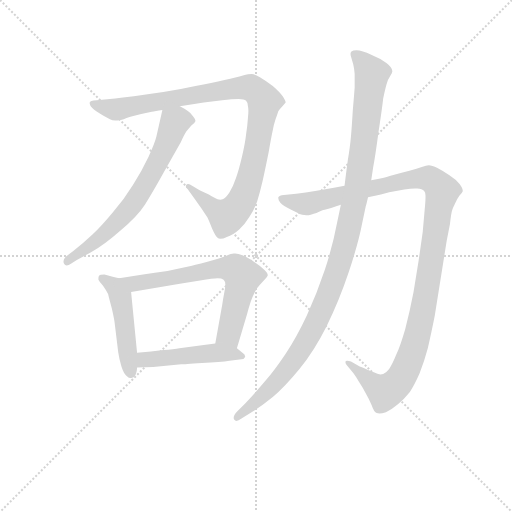
t = 0.00 s
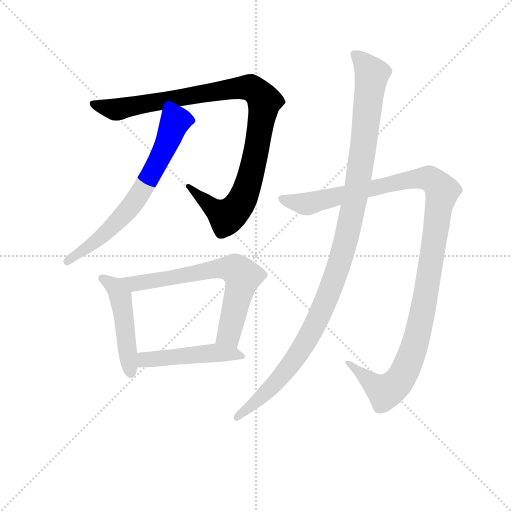
t = 1.28 s
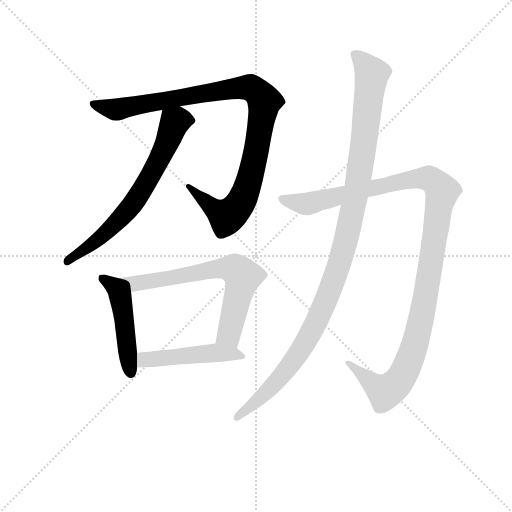
t = 2.57 s
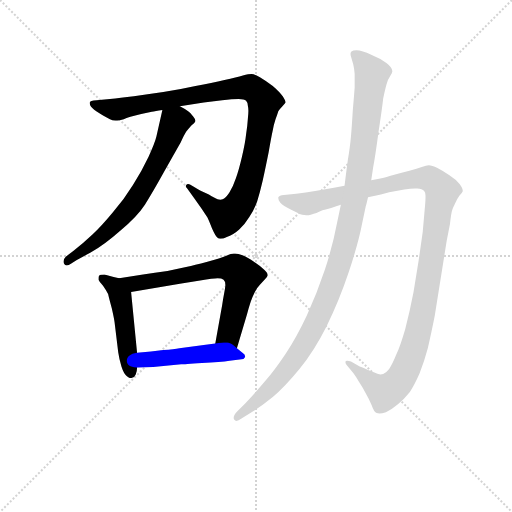
t = 3.85 s
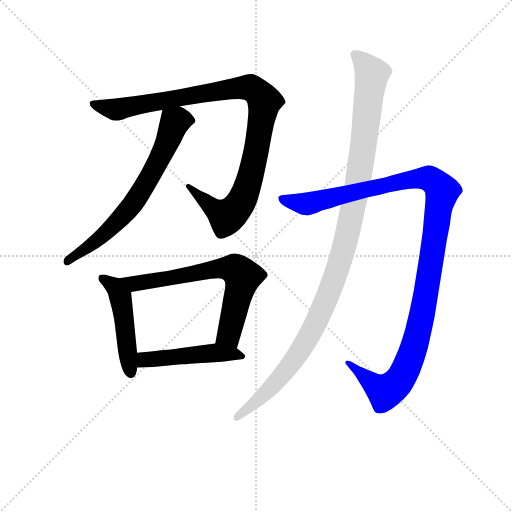
t = 5.14 s
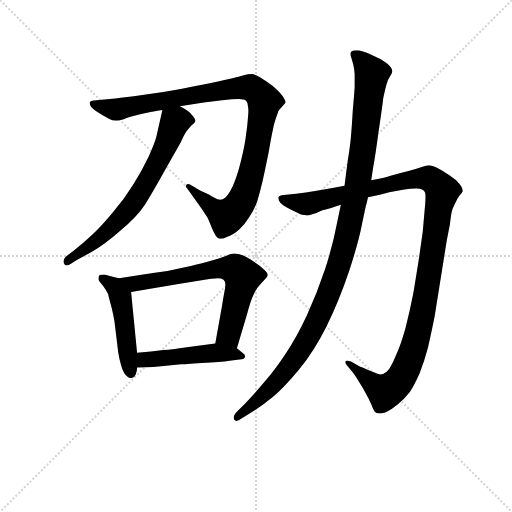
t = 6.42 s

The animated SVG that drew these frames (rendered in a browser with its animation timeline set to each time). Animation: 7 CSS @keyframes rules; one cycle of 6.42 s.

<svg version="1.1" viewBox="0 0 1024 1024" xmlns="http://www.w3.org/2000/svg">
  <g stroke="lightgray" stroke-dasharray="1,1" stroke-width="1" transform="scale(4, 4)">
    <line x1="0" y1="0" x2="256" y2="256"></line>
    <line x1="256" y1="0" x2="0" y2="256"></line>
    <line x1="128" y1="0" x2="128" y2="256"></line>
    <line x1="0" y1="128" x2="256" y2="128"></line>
  </g>
<g transform="scale(0.92, -0.92) translate(60, -900)">
   <style type="text/css">
    @keyframes keyframes0 {
      from {
       stroke: blue;
       stroke-dashoffset: 1023;
       stroke-width: 128;
       }
       77% {
       animation-timing-function: step-end;
       stroke: blue;
       stroke-dashoffset: 0;
       stroke-width: 128;
       }
       to {
       stroke: black;
       stroke-width: 1024;
       }
       }
       #make-me-a-hanzi-animation-0 {
         animation: keyframes0 1.082520s both;
         animation-delay: 0.000000s;
         animation-timing-function: linear;
       }
    @keyframes keyframes1 {
      from {
       stroke: blue;
       stroke-dashoffset: 681;
       stroke-width: 128;
       }
       69% {
       animation-timing-function: step-end;
       stroke: blue;
       stroke-dashoffset: 0;
       stroke-width: 128;
       }
       to {
       stroke: black;
       stroke-width: 1024;
       }
       }
       #make-me-a-hanzi-animation-1 {
         animation: keyframes1 0.804199s both;
         animation-delay: 1.082520s;
         animation-timing-function: linear;
       }
    @keyframes keyframes2 {
      from {
       stroke: blue;
       stroke-dashoffset: 484;
       stroke-width: 128;
       }
       61% {
       animation-timing-function: step-end;
       stroke: blue;
       stroke-dashoffset: 0;
       stroke-width: 128;
       }
       to {
       stroke: black;
       stroke-width: 1024;
       }
       }
       #make-me-a-hanzi-animation-2 {
         animation: keyframes2 0.643880s both;
         animation-delay: 1.886719s;
         animation-timing-function: linear;
       }
    @keyframes keyframes3 {
      from {
       stroke: blue;
       stroke-dashoffset: 684;
       stroke-width: 128;
       }
       69% {
       animation-timing-function: step-end;
       stroke: blue;
       stroke-dashoffset: 0;
       stroke-width: 128;
       }
       to {
       stroke: black;
       stroke-width: 1024;
       }
       }
       #make-me-a-hanzi-animation-3 {
         animation: keyframes3 0.806641s both;
         animation-delay: 2.530599s;
         animation-timing-function: linear;
       }
    @keyframes keyframes4 {
      from {
       stroke: blue;
       stroke-dashoffset: 484;
       stroke-width: 128;
       }
       61% {
       animation-timing-function: step-end;
       stroke: blue;
       stroke-dashoffset: 0;
       stroke-width: 128;
       }
       to {
       stroke: black;
       stroke-width: 1024;
       }
       }
       #make-me-a-hanzi-animation-4 {
         animation: keyframes4 0.643880s both;
         animation-delay: 3.337240s;
         animation-timing-function: linear;
       }
    @keyframes keyframes5 {
      from {
       stroke: blue;
       stroke-dashoffset: 1192;
       stroke-width: 128;
       }
       80% {
       animation-timing-function: step-end;
       stroke: blue;
       stroke-dashoffset: 0;
       stroke-width: 128;
       }
       to {
       stroke: black;
       stroke-width: 1024;
       }
       }
       #make-me-a-hanzi-animation-5 {
         animation: keyframes5 1.220052s both;
         animation-delay: 3.981120s;
         animation-timing-function: linear;
       }
    @keyframes keyframes6 {
      from {
       stroke: blue;
       stroke-dashoffset: 1140;
       stroke-width: 128;
       }
       79% {
       animation-timing-function: step-end;
       stroke: blue;
       stroke-dashoffset: 0;
       stroke-width: 128;
       }
       to {
       stroke: black;
       stroke-width: 1024;
       }
       }
       #make-me-a-hanzi-animation-6 {
         animation: keyframes6 1.177734s both;
         animation-delay: 5.201172s;
         animation-timing-function: linear;
       }
</style>
<path d="M 331.0 669.0 L 383.0 677.0 L 423.0 682.0 Q 445.0 685.0 459.0 685.0 Q 471.0 685.0 475.0 681.0 Q 479.0 677.0 479.0 669.0 Q 480.0 665.0 480.0 659.0 Q 480.0 653.0 479.0 644.0 Q 478.0 627.0 475.0 608.0 Q 473.0 589.0 466.0 559.0 Q 459.0 529.0 453.0 513.0 Q 447.0 495.0 439.0 482.0 Q 430.0 468.0 424.0 467.0 Q 422.0 466.0 419.0 466.0 Q 416.0 466.0 413.0 467.0 Q 407.0 469.0 394.0 477.0 L 375.0 486.0 L 353.0 499.0 Q 351.0 500.0 349.0 500.0 Q 346.0 500.0 345.0 498.0 Q 344.0 497.0 344.0 495.0 Q 344.0 493.0 347.0 490.0 L 363.0 468.0 L 378.0 447.0 L 391.0 427.0 Q 394.0 421.0 401.0 403.0 Q 409.0 385.0 413.0 383.0 Q 415.0 381.0 419.0 381.0 Q 425.0 381.0 433.0 385.0 Q 447.0 389.0 460.0 401.0 Q 473.0 413.0 482.0 428.0 Q 492.0 443.0 499.0 462.0 Q 505.0 481.0 511.0 507.0 Q 517.0 534.0 524.0 569.0 Q 530.0 604.0 533.0 617.0 Q 535.0 629.0 539.0 641.0 Q 543.0 651.0 545.0 658.0 Q 549.0 664.0 554.0 669.0 Q 559.0 675.0 561.0 677.0 Q 561.0 680.0 555.0 690.0 Q 548.0 700.0 533.0 713.0 Q 517.0 725.0 505.0 732.0 Q 493.0 739.0 487.0 739.0 Q 481.0 739.0 468.0 736.0 Q 455.0 732.0 428.0 726.0 Q 401.0 719.0 365.0 713.0 Q 329.0 705.0 295.0 700.0 Q 261.0 695.0 231.0 691.0 Q 201.0 687.0 179.0 685.0 L 150.0 682.0 Q 135.0 681.0 135.0 677.0 L 135.0 675.0 Q 135.0 672.0 138.0 668.0 Q 142.0 663.0 157.0 653.0 Q 172.0 644.0 179.0 641.0 Q 184.0 638.0 191.0 638.0 L 195.0 638.0 Q 199.0 638.0 209.0 641.0 Q 219.0 645.0 247.0 652.0 L 270.0 657.0 Q 277.0 659.0 293.0 661.0 L 331.0 669.0 Z" fill="lightgray"></path> 
<path d="M 293.0 661.0 L 280.0 603.0 Q 277.0 590.0 263.0 559.0 Q 249.0 529.0 229.0 498.0 Q 210.0 467.0 185.0 438.0 Q 161.0 409.0 141.0 390.0 Q 121.0 371.0 100.0 355.0 L 83.0 342.0 Q 78.0 337.0 78.0 332.0 Q 78.0 329.0 79.0 327.0 Q 81.0 323.0 85.0 323.0 Q 89.0 323.0 95.0 327.0 L 107.0 335.0 L 137.0 351.0 Q 167.0 368.0 202.0 399.0 Q 238.0 429.0 255.0 455.0 Q 271.0 480.0 297.0 527.0 L 333.0 591.0 Q 341.0 608.0 345.0 614.0 Q 349.0 619.0 356.0 627.0 Q 364.0 633.0 365.0 637.0 Q 365.0 641.0 360.0 647.0 Q 355.0 654.0 349.0 658.0 Q 343.0 663.0 331.0 669.0 C 305.0 684.0 299.0 687.0 293.0 661.0 Z" fill="lightgray"></path> 
<path d="M 199.0 295.0 L 187.0 298.0 L 167.0 303.0 Q 157.0 303.0 155.0 300.0 Q 154.0 298.0 154.0 295.0 L 154.0 292.0 Q 156.0 288.0 164.0 279.0 Q 171.0 269.0 175.0 261.0 Q 177.0 252.0 183.0 230.0 Q 188.0 208.0 189.0 200.0 L 197.0 134.0 Q 199.0 120.0 204.0 103.0 Q 209.0 87.0 216.0 82.0 Q 220.0 78.0 224.0 78.0 Q 225.0 78.0 227.0 79.0 Q 233.0 80.0 235.0 86.0 Q 238.0 92.0 238.0 101.0 L 238.0 133.0 L 225.0 265.0 C 223.0 289.0 223.0 289.0 199.0 295.0 Z" fill="lightgray"></path> 
<path d="M 455.0 143.0 L 477.0 217.0 Q 481.0 232.0 485.0 244.0 Q 489.0 255.0 494.0 265.0 Q 499.0 275.0 505.0 281.0 L 517.0 294.0 Q 521.0 298.0 522.0 301.0 L 522.0 302.0 Q 522.0 306.0 515.0 313.0 Q 507.0 321.0 492.0 331.0 Q 477.0 341.0 467.0 345.0 Q 458.0 349.0 451.0 349.0 L 448.0 349.0 Q 443.0 349.0 432.0 344.0 Q 420.0 339.0 391.0 331.0 Q 361.0 323.0 347.0 320.0 L 304.0 311.0 Q 276.0 307.0 251.0 303.0 L 199.0 295.0 C 169.0 290.0 195.0 260.0 225.0 265.0 L 331.0 283.0 L 375.0 290.0 Q 404.0 295.0 413.0 295.0 Q 422.0 295.0 426.0 292.0 Q 430.0 289.0 430.0 280.0 Q 429.0 271.0 427.0 261.0 Q 425.0 251.0 423.0 237.0 L 408.0 153.0 C 403.0 123.0 446.0 114.0 455.0 143.0 Z" fill="lightgray"></path> 
<path d="M 238.0 101.0 L 273.0 102.0 L 334.0 108.0 Q 339.0 108.0 379.0 111.0 Q 420.0 113.0 439.0 116.0 L 465.0 119.0 Q 470.0 119.0 472.0 123.0 Q 473.0 124.0 473.0 125.0 Q 473.0 129.0 467.0 133.0 L 455.0 143.0 C 439.0 157.0 438.0 157.0 408.0 153.0 L 383.0 150.0 L 330.0 143.0 Q 319.0 141.0 295.0 139.0 Q 270.0 136.0 238.0 133.0 C 208.0 130.0 208.0 100.0 238.0 101.0 Z" fill="lightgray"></path> 
<path d="M 740.0 471.0 L 768.0 477.0 L 786.0 482.0 L 819.0 488.0 Q 833.0 490.0 842.0 490.0 L 847.0 490.0 Q 858.0 489.0 862.0 485.0 Q 865.0 482.0 865.0 475.0 L 865.0 471.0 Q 865.0 461.0 863.0 442.0 L 859.0 396.0 Q 857.0 381.0 850.0 333.0 L 839.0 265.0 Q 831.0 223.0 821.0 185.0 Q 810.0 147.0 801.0 128.0 Q 793.0 108.0 786.0 98.0 Q 779.0 89.0 773.0 87.0 Q 770.0 86.0 767.0 86.0 Q 765.0 86.0 762.0 87.0 L 739.0 96.0 Q 723.0 103.0 722.0 103.0 L 703.0 114.0 Q 698.0 116.0 695.0 116.0 Q 693.0 116.0 692.0 115.0 Q 691.0 114.0 691.0 112.0 Q 691.0 110.0 694.0 106.0 L 708.0 89.0 Q 714.0 81.0 721.0 69.0 Q 729.0 57.0 735.0 45.0 Q 742.0 33.0 748.0 19.0 Q 753.0 4.0 759.0 2.0 Q 761.0 1.0 765.0 1.0 Q 770.0 1.0 779.0 4.0 Q 791.0 9.0 805.0 21.0 Q 819.0 33.0 831.0 48.0 Q 841.0 63.0 852.0 88.0 Q 862.0 113.0 870.0 143.0 Q 877.0 173.0 885.0 213.0 L 911.0 376.0 L 918.0 412.0 Q 921.0 438.0 923.0 443.0 Q 924.0 447.0 929.0 457.0 Q 933.0 467.0 939.0 475.0 Q 945.0 481.0 946.0 484.0 L 946.0 485.0 Q 946.0 491.0 939.0 500.0 Q 931.0 510.0 917.0 519.0 Q 903.0 529.0 891.0 535.0 Q 879.0 541.0 872.0 541.0 Q 867.0 541.0 857.0 537.0 Q 847.0 533.0 830.0 529.0 Q 813.0 525.0 797.0 520.0 Q 780.0 515.0 772.0 513.0 Q 763.0 511.0 747.0 508.0 L 689.0 496.0 L 666.0 492.0 L 625.0 485.0 Q 605.0 481.0 584.0 479.0 L 557.0 476.0 Q 547.0 475.0 545.0 471.0 L 545.0 469.0 Q 545.0 465.0 549.0 460.0 Q 555.0 453.0 573.0 444.0 Q 590.0 435.0 597.0 433.0 Q 601.0 432.0 606.0 432.0 L 611.0 432.0 Q 615.0 433.0 628.0 437.0 Q 640.0 443.0 646.0 444.0 Q 651.0 446.0 660.0 448.0 Q 668.0 451.0 681.0 455.0 L 740.0 471.0 Z" fill="lightgray"></path> 
<path d="M 747.0 508.0 L 751.0 535.0 Q 756.0 561.0 763.0 614.0 Q 771.0 667.0 773.0 686.0 Q 777.0 705.0 780.0 716.0 Q 783.0 727.0 788.0 734.0 Q 793.0 742.0 793.0 745.0 Q 793.0 753.0 780.0 763.0 Q 767.0 773.0 747.0 781.0 Q 727.0 791.0 715.0 791.0 Q 707.0 791.0 704.0 788.0 Q 702.0 786.0 702.0 783.0 Q 702.0 780.0 703.0 777.0 L 708.0 760.0 Q 710.0 752.0 711.0 739.0 L 711.0 710.0 Q 710.0 695.0 707.0 661.0 Q 705.0 627.0 703.0 604.0 Q 701.0 581.0 696.0 551.0 Q 692.0 521.0 689.0 496.0 L 681.0 455.0 L 673.0 417.0 Q 663.0 364.0 646.0 313.0 Q 629.0 262.0 607.0 214.0 Q 584.0 165.0 561.0 131.0 Q 537.0 95.0 516.0 71.0 Q 495.0 46.0 473.0 23.0 L 456.0 6.0 Q 448.0 -2.0 448.0 -8.0 Q 448.0 -10.0 449.0 -12.0 Q 451.0 -15.0 454.0 -15.0 Q 458.0 -15.0 465.0 -10.0 L 486.0 3.0 Q 507.0 16.0 533.0 37.0 Q 559.0 59.0 591.0 98.0 Q 623.0 137.0 650.0 191.0 Q 677.0 245.0 698.0 308.0 Q 719.0 371.0 727.0 413.0 L 735.0 451.0 Q 737.0 457.0 740.0 471.0 L 747.0 508.0 Z" fill="lightgray"></path> 
      <clipPath id="make-me-a-hanzi-clip-0">
      <path d="M 331.0 669.0 L 383.0 677.0 L 423.0 682.0 Q 445.0 685.0 459.0 685.0 Q 471.0 685.0 475.0 681.0 Q 479.0 677.0 479.0 669.0 Q 480.0 665.0 480.0 659.0 Q 480.0 653.0 479.0 644.0 Q 478.0 627.0 475.0 608.0 Q 473.0 589.0 466.0 559.0 Q 459.0 529.0 453.0 513.0 Q 447.0 495.0 439.0 482.0 Q 430.0 468.0 424.0 467.0 Q 422.0 466.0 419.0 466.0 Q 416.0 466.0 413.0 467.0 Q 407.0 469.0 394.0 477.0 L 375.0 486.0 L 353.0 499.0 Q 351.0 500.0 349.0 500.0 Q 346.0 500.0 345.0 498.0 Q 344.0 497.0 344.0 495.0 Q 344.0 493.0 347.0 490.0 L 363.0 468.0 L 378.0 447.0 L 391.0 427.0 Q 394.0 421.0 401.0 403.0 Q 409.0 385.0 413.0 383.0 Q 415.0 381.0 419.0 381.0 Q 425.0 381.0 433.0 385.0 Q 447.0 389.0 460.0 401.0 Q 473.0 413.0 482.0 428.0 Q 492.0 443.0 499.0 462.0 Q 505.0 481.0 511.0 507.0 Q 517.0 534.0 524.0 569.0 Q 530.0 604.0 533.0 617.0 Q 535.0 629.0 539.0 641.0 Q 543.0 651.0 545.0 658.0 Q 549.0 664.0 554.0 669.0 Q 559.0 675.0 561.0 677.0 Q 561.0 680.0 555.0 690.0 Q 548.0 700.0 533.0 713.0 Q 517.0 725.0 505.0 732.0 Q 493.0 739.0 487.0 739.0 Q 481.0 739.0 468.0 736.0 Q 455.0 732.0 428.0 726.0 Q 401.0 719.0 365.0 713.0 Q 329.0 705.0 295.0 700.0 Q 261.0 695.0 231.0 691.0 Q 201.0 687.0 179.0 685.0 L 150.0 682.0 Q 135.0 681.0 135.0 677.0 L 135.0 675.0 Q 135.0 672.0 138.0 668.0 Q 142.0 663.0 157.0 653.0 Q 172.0 644.0 179.0 641.0 Q 184.0 638.0 191.0 638.0 L 195.0 638.0 Q 199.0 638.0 209.0 641.0 Q 219.0 645.0 247.0 652.0 L 270.0 657.0 Q 277.0 659.0 293.0 661.0 L 331.0 669.0 Z" fill="lightgray"></path>
      </clipPath>
      <path clip-path="url(#make-me-a-hanzi-clip-0)" d="M 144.0 676.0 L 193.0 662.0 L 457.0 709.0 L 487.0 708.0 L 501.0 698.0 L 515.0 680.0 L 499.0 582.0 L 482.0 505.0 L 457.0 450.0 L 433.0 429.0 L 407.0 444.0 L 349.0 495.0 " fill="none" id="make-me-a-hanzi-animation-0" stroke-dasharray="895 1790" stroke-linecap="round"></path>

      <clipPath id="make-me-a-hanzi-clip-1">
      <path d="M 293.0 661.0 L 280.0 603.0 Q 277.0 590.0 263.0 559.0 Q 249.0 529.0 229.0 498.0 Q 210.0 467.0 185.0 438.0 Q 161.0 409.0 141.0 390.0 Q 121.0 371.0 100.0 355.0 L 83.0 342.0 Q 78.0 337.0 78.0 332.0 Q 78.0 329.0 79.0 327.0 Q 81.0 323.0 85.0 323.0 Q 89.0 323.0 95.0 327.0 L 107.0 335.0 L 137.0 351.0 Q 167.0 368.0 202.0 399.0 Q 238.0 429.0 255.0 455.0 Q 271.0 480.0 297.0 527.0 L 333.0 591.0 Q 341.0 608.0 345.0 614.0 Q 349.0 619.0 356.0 627.0 Q 364.0 633.0 365.0 637.0 Q 365.0 641.0 360.0 647.0 Q 355.0 654.0 349.0 658.0 Q 343.0 663.0 331.0 669.0 C 305.0 684.0 299.0 687.0 293.0 661.0 Z" fill="lightgray"></path>
      </clipPath>
      <path clip-path="url(#make-me-a-hanzi-clip-1)" d="M 354.0 638.0 L 335.0 639.0 L 319.0 632.0 L 295.0 570.0 L 226.0 453.0 L 154.0 380.0 L 86.0 331.0 " fill="none" id="make-me-a-hanzi-animation-1" stroke-dasharray="553 1106" stroke-linecap="round"></path>

      <clipPath id="make-me-a-hanzi-clip-2">
      <path d="M 199.0 295.0 L 187.0 298.0 L 167.0 303.0 Q 157.0 303.0 155.0 300.0 Q 154.0 298.0 154.0 295.0 L 154.0 292.0 Q 156.0 288.0 164.0 279.0 Q 171.0 269.0 175.0 261.0 Q 177.0 252.0 183.0 230.0 Q 188.0 208.0 189.0 200.0 L 197.0 134.0 Q 199.0 120.0 204.0 103.0 Q 209.0 87.0 216.0 82.0 Q 220.0 78.0 224.0 78.0 Q 225.0 78.0 227.0 79.0 Q 233.0 80.0 235.0 86.0 Q 238.0 92.0 238.0 101.0 L 238.0 133.0 L 225.0 265.0 C 223.0 289.0 223.0 289.0 199.0 295.0 Z" fill="lightgray"></path>
      </clipPath>
      <path clip-path="url(#make-me-a-hanzi-clip-2)" d="M 162.0 296.0 L 190.0 275.0 L 202.0 254.0 L 223.0 86.0 " fill="none" id="make-me-a-hanzi-animation-2" stroke-dasharray="356 712" stroke-linecap="round"></path>

      <clipPath id="make-me-a-hanzi-clip-3">
      <path d="M 455.0 143.0 L 477.0 217.0 Q 481.0 232.0 485.0 244.0 Q 489.0 255.0 494.0 265.0 Q 499.0 275.0 505.0 281.0 L 517.0 294.0 Q 521.0 298.0 522.0 301.0 L 522.0 302.0 Q 522.0 306.0 515.0 313.0 Q 507.0 321.0 492.0 331.0 Q 477.0 341.0 467.0 345.0 Q 458.0 349.0 451.0 349.0 L 448.0 349.0 Q 443.0 349.0 432.0 344.0 Q 420.0 339.0 391.0 331.0 Q 361.0 323.0 347.0 320.0 L 304.0 311.0 Q 276.0 307.0 251.0 303.0 L 199.0 295.0 C 169.0 290.0 195.0 260.0 225.0 265.0 L 331.0 283.0 L 375.0 290.0 Q 404.0 295.0 413.0 295.0 Q 422.0 295.0 426.0 292.0 Q 430.0 289.0 430.0 280.0 Q 429.0 271.0 427.0 261.0 Q 425.0 251.0 423.0 237.0 L 408.0 153.0 C 403.0 123.0 446.0 114.0 455.0 143.0 Z" fill="lightgray"></path>
      </clipPath>
      <path clip-path="url(#make-me-a-hanzi-clip-3)" d="M 206.0 292.0 L 234.0 284.0 L 386.0 312.0 L 452.0 315.0 L 467.0 299.0 L 466.0 288.0 L 438.0 173.0 L 415.0 159.0 " fill="none" id="make-me-a-hanzi-animation-3" stroke-dasharray="556 1112" stroke-linecap="round"></path>

      <clipPath id="make-me-a-hanzi-clip-4">
      <path d="M 238.0 101.0 L 273.0 102.0 L 334.0 108.0 Q 339.0 108.0 379.0 111.0 Q 420.0 113.0 439.0 116.0 L 465.0 119.0 Q 470.0 119.0 472.0 123.0 Q 473.0 124.0 473.0 125.0 Q 473.0 129.0 467.0 133.0 L 455.0 143.0 C 439.0 157.0 438.0 157.0 408.0 153.0 L 383.0 150.0 L 330.0 143.0 Q 319.0 141.0 295.0 139.0 Q 270.0 136.0 238.0 133.0 C 208.0 130.0 208.0 100.0 238.0 101.0 Z" fill="lightgray"></path>
      </clipPath>
      <path clip-path="url(#make-me-a-hanzi-clip-4)" d="M 244.0 106.0 L 263.0 119.0 L 379.0 131.0 L 467.0 127.0 " fill="none" id="make-me-a-hanzi-animation-4" stroke-dasharray="356 712" stroke-linecap="round"></path>

      <clipPath id="make-me-a-hanzi-clip-5">
      <path d="M 740.0 471.0 L 768.0 477.0 L 786.0 482.0 L 819.0 488.0 Q 833.0 490.0 842.0 490.0 L 847.0 490.0 Q 858.0 489.0 862.0 485.0 Q 865.0 482.0 865.0 475.0 L 865.0 471.0 Q 865.0 461.0 863.0 442.0 L 859.0 396.0 Q 857.0 381.0 850.0 333.0 L 839.0 265.0 Q 831.0 223.0 821.0 185.0 Q 810.0 147.0 801.0 128.0 Q 793.0 108.0 786.0 98.0 Q 779.0 89.0 773.0 87.0 Q 770.0 86.0 767.0 86.0 Q 765.0 86.0 762.0 87.0 L 739.0 96.0 Q 723.0 103.0 722.0 103.0 L 703.0 114.0 Q 698.0 116.0 695.0 116.0 Q 693.0 116.0 692.0 115.0 Q 691.0 114.0 691.0 112.0 Q 691.0 110.0 694.0 106.0 L 708.0 89.0 Q 714.0 81.0 721.0 69.0 Q 729.0 57.0 735.0 45.0 Q 742.0 33.0 748.0 19.0 Q 753.0 4.0 759.0 2.0 Q 761.0 1.0 765.0 1.0 Q 770.0 1.0 779.0 4.0 Q 791.0 9.0 805.0 21.0 Q 819.0 33.0 831.0 48.0 Q 841.0 63.0 852.0 88.0 Q 862.0 113.0 870.0 143.0 Q 877.0 173.0 885.0 213.0 L 911.0 376.0 L 918.0 412.0 Q 921.0 438.0 923.0 443.0 Q 924.0 447.0 929.0 457.0 Q 933.0 467.0 939.0 475.0 Q 945.0 481.0 946.0 484.0 L 946.0 485.0 Q 946.0 491.0 939.0 500.0 Q 931.0 510.0 917.0 519.0 Q 903.0 529.0 891.0 535.0 Q 879.0 541.0 872.0 541.0 Q 867.0 541.0 857.0 537.0 Q 847.0 533.0 830.0 529.0 Q 813.0 525.0 797.0 520.0 Q 780.0 515.0 772.0 513.0 Q 763.0 511.0 747.0 508.0 L 689.0 496.0 L 666.0 492.0 L 625.0 485.0 Q 605.0 481.0 584.0 479.0 L 557.0 476.0 Q 547.0 475.0 545.0 471.0 L 545.0 469.0 Q 545.0 465.0 549.0 460.0 Q 555.0 453.0 573.0 444.0 Q 590.0 435.0 597.0 433.0 Q 601.0 432.0 606.0 432.0 L 611.0 432.0 Q 615.0 433.0 628.0 437.0 Q 640.0 443.0 646.0 444.0 Q 651.0 446.0 660.0 448.0 Q 668.0 451.0 681.0 455.0 L 740.0 471.0 Z" fill="lightgray"></path>
      </clipPath>
      <path clip-path="url(#make-me-a-hanzi-clip-5)" d="M 552.0 470.0 L 589.0 458.0 L 616.0 458.0 L 845.0 511.0 L 875.0 511.0 L 901.0 485.0 L 850.0 181.0 L 813.0 80.0 L 793.0 58.0 L 776.0 49.0 L 695.0 113.0 " fill="none" id="make-me-a-hanzi-animation-5" stroke-dasharray="1064 2128" stroke-linecap="round"></path>

      <clipPath id="make-me-a-hanzi-clip-6">
      <path d="M 747.0 508.0 L 751.0 535.0 Q 756.0 561.0 763.0 614.0 Q 771.0 667.0 773.0 686.0 Q 777.0 705.0 780.0 716.0 Q 783.0 727.0 788.0 734.0 Q 793.0 742.0 793.0 745.0 Q 793.0 753.0 780.0 763.0 Q 767.0 773.0 747.0 781.0 Q 727.0 791.0 715.0 791.0 Q 707.0 791.0 704.0 788.0 Q 702.0 786.0 702.0 783.0 Q 702.0 780.0 703.0 777.0 L 708.0 760.0 Q 710.0 752.0 711.0 739.0 L 711.0 710.0 Q 710.0 695.0 707.0 661.0 Q 705.0 627.0 703.0 604.0 Q 701.0 581.0 696.0 551.0 Q 692.0 521.0 689.0 496.0 L 681.0 455.0 L 673.0 417.0 Q 663.0 364.0 646.0 313.0 Q 629.0 262.0 607.0 214.0 Q 584.0 165.0 561.0 131.0 Q 537.0 95.0 516.0 71.0 Q 495.0 46.0 473.0 23.0 L 456.0 6.0 Q 448.0 -2.0 448.0 -8.0 Q 448.0 -10.0 449.0 -12.0 Q 451.0 -15.0 454.0 -15.0 Q 458.0 -15.0 465.0 -10.0 L 486.0 3.0 Q 507.0 16.0 533.0 37.0 Q 559.0 59.0 591.0 98.0 Q 623.0 137.0 650.0 191.0 Q 677.0 245.0 698.0 308.0 Q 719.0 371.0 727.0 413.0 L 735.0 451.0 Q 737.0 457.0 740.0 471.0 L 747.0 508.0 Z" fill="lightgray"></path>
      </clipPath>
      <path clip-path="url(#make-me-a-hanzi-clip-6)" d="M 712.0 782.0 L 748.0 739.0 L 717.0 495.0 L 672.0 308.0 L 632.0 208.0 L 587.0 128.0 L 534.0 63.0 L 455.0 -8.0 " fill="none" id="make-me-a-hanzi-animation-6" stroke-dasharray="1012 2024" stroke-linecap="round"></path>

</g>
</svg>
